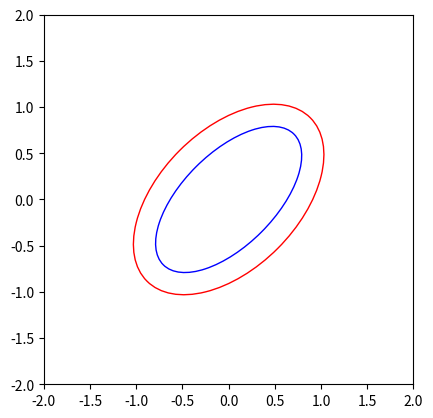

Recreate this plot in Python.
# -*- coding: utf-8 -*-
"""
Created on Thu Dec 20 16:45:20 2018

[redacted]
"""

import matplotlib.pyplot as plt
from matplotlib.patches import Ellipse


ax = plt.subplot(111)

w = 1.0
h = 2.0
a = -45

ell = Ellipse(xy=(0.0, 0.0), 
              width=w, height=h, 
              angle=a, color='blue')
ell.set_facecolor('none')
ax.add_artist(ell)
ell = Ellipse(xy=(0.0, 0.0), 
              width=w+0.5, height=h+0.5, 
              angle=a, color='red')
ell.set_facecolor('none')
ax.add_artist(ell) 

plt.xlim(-2, 2)
plt.ylim(-2, 2)
plt.gca().set_aspect('equal', adjustable='box')
plt.show()
